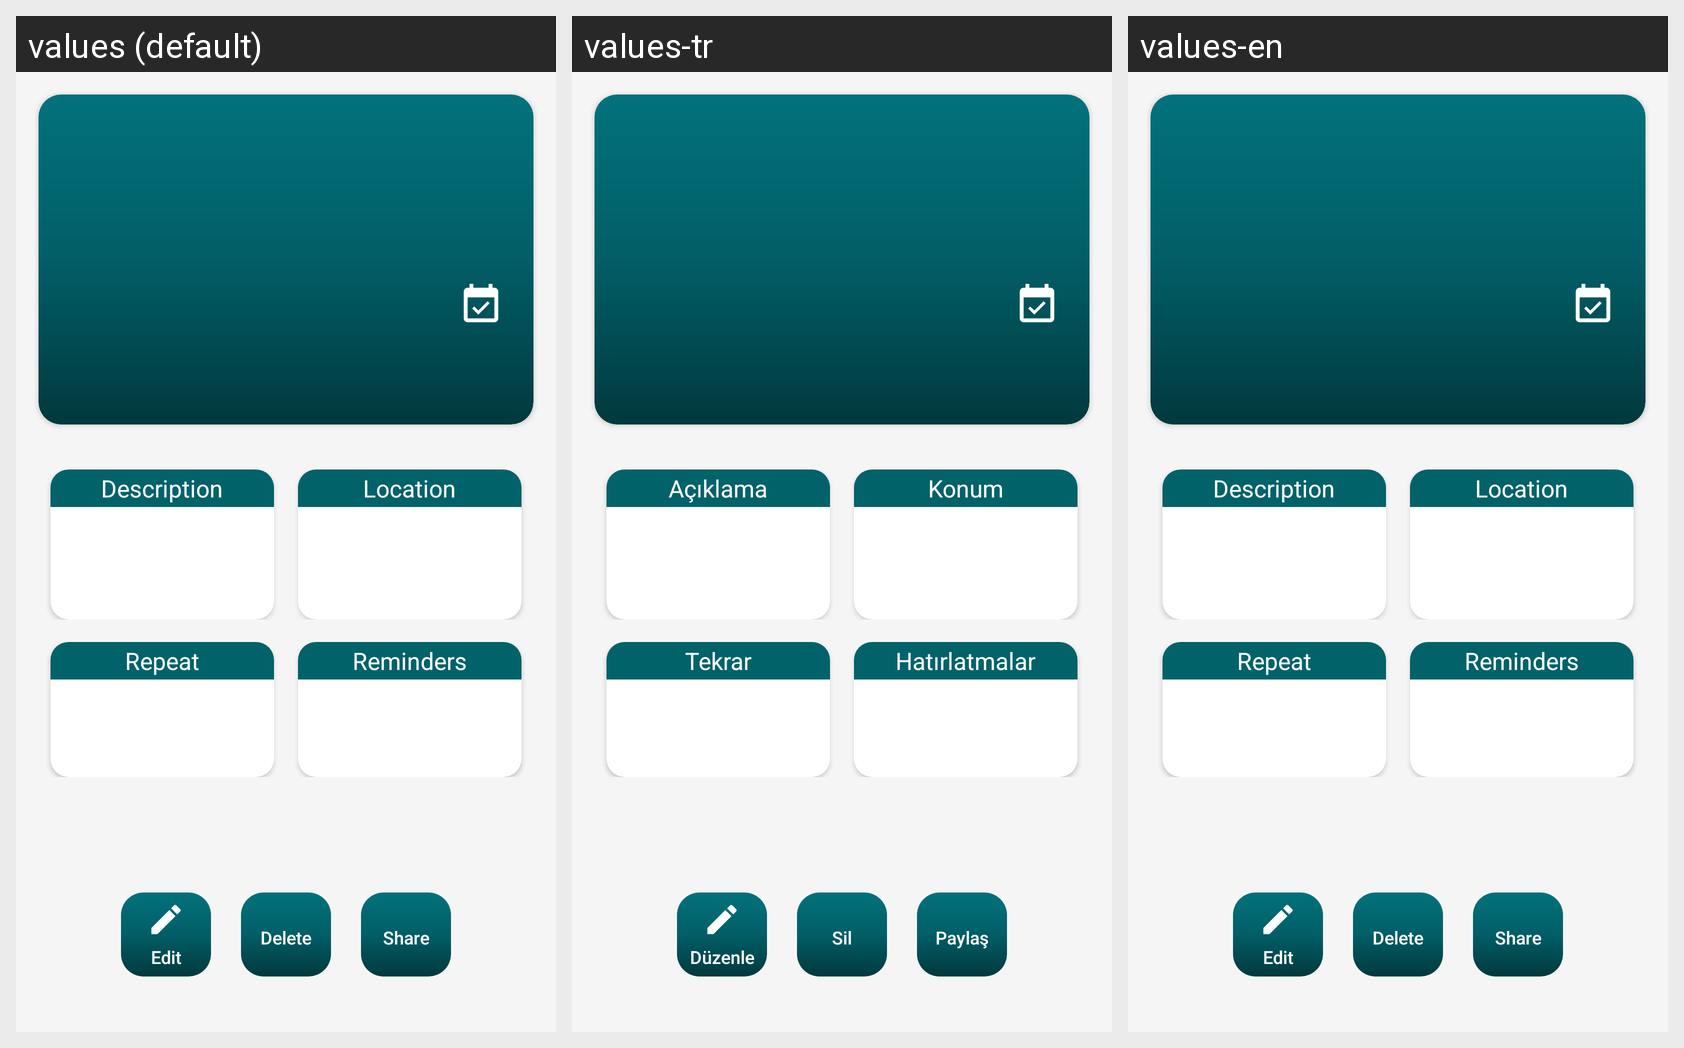

Locale-by-locale string values for the Android screen shown in this grid:
Android screen res/layout/activity_show_event.xml rendered under 3 locales, left to right: values (default), values-tr, values-en. Device: Nexus 5 (rendered at 1080×1920; each locale shown at half size, 540×960, under a caption strip naming it); theme AppTheme.
Strings drawn on this screen, with the default value and each locale's value (text and hints the layout hard-codes, and strings that could not be matched under every locale, appear in the picture but are not listed):

description
  values: Description
  values-tr: Açıklama
  values-en: Description

location
  values: Location
  values-tr: Konum
  values-en: Location

repeat
  values: Repeat
  values-tr: Tekrar
  values-en: Repeat

reminders
  values: Reminders
  values-tr: Hatırlatmalar
  values-en: Reminders

edit
  values: Edit
  values-tr: Düzenle
  values-en: Edit

delete
  values: Delete
  values-tr: Sil
  values-en: Delete

share
  values: Share
  values-tr: Paylaş
  values-en: Share
